Run: headless pygame with SDL's dummy video driver; simulated clock (each Clock.tick advances the game by its frame time, no real sleeping); random seed 0; keys injected as events and as key.get_pressed() state; no mouse input.
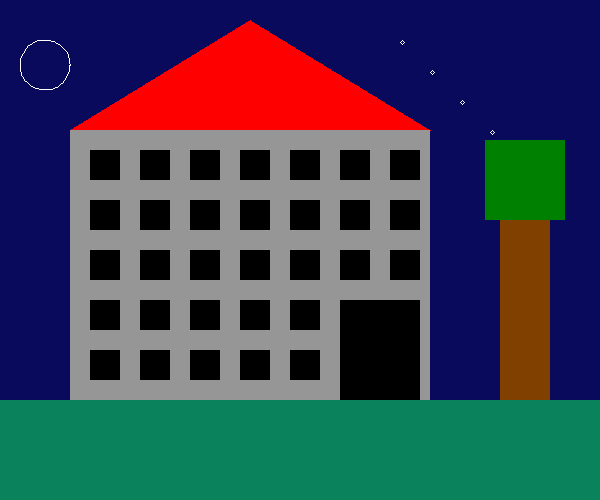
Frame 1 of 4 · flips 1–60 · no input
Frame 2 of 4 · flips 61–180 · tapped SPACE, RETURN · held RIGHT (→), D · screen unchanged from frame 1, image omitted
Frame 3 of 4 · flips 181–300 · held DOWN (↓), S · screen unchanged from frame 2, image omitted
Frame 4 of 4 · flips 301–420 · held LEFT (←), A, UP (↑), W · screen unchanged from frame 3, image omitted

The pygame program that drew these frames:

import pygame
import math
 # Initialize the game engine
pygame.init()

# Define some colors
BLACK = (0, 0, 0)
WHITE = (255, 255, 255)
BLUE = (10, 10, 92.16)
GREEN = (10, 130, 92.16)
RED = (255, 0, 0)
GREY = (150,150,150)
BROWN =(128, 64,0)
TREE_GREEN= (0,128,0)
 
PI = 3.141592653
 

# Set the height and width of the screen
size = (600, 500)
screen = pygame.display.set_mode(size)
 
pygame.display.set_caption("My house by night")

# Loop until the user clicks the close button.
done = False
clock = pygame.time.Clock()
 
# Loop as long as done == False
while not done:
 
    for event in pygame.event.get():  # User did something
        if event.type == pygame.QUIT:  # If user clicked close
            done = True  # Flag that we are done so we exit this loop

    # Clear the screen and set the screen background
    screen.fill(BLUE)
    # Draw a rectangle
    pygame.draw.rect(screen, GREEN, [0, 400, 600, 200], 0)

    #triangle house
    pygame.draw.polygon(screen, RED, [[250, 20], [70,130],[430,130]], 0)

    #rectangle house
    pygame.draw.rect(screen, GREY, [70,130 , 360,270],0)

    #arc moon
    pygame.draw.arc(screen, WHITE, [20, 40, 50, 50], 0,2*PI )

    #rectangle tree
    pygame.draw.rect(screen, BROWN, [ 500,200,50,200],0)

    #rectangle tree
    pygame.draw.rect(screen, TREE_GREEN, [485,140,80,80],0)

    #falling star
    for y_offset in range(0, 100, 30):
        pygame.draw.arc(screen, WHITE, [400+ y_offset, 40+ y_offset, 5, 5 ], 0,2*PI )

    #windows
        for y_offset in range(0, 250, 50):
            pygame.draw.rect(screen, BLACK, [90+ y_offset, 150 + y_offset, 30, 30], 0)
        for y_offset in range(0, 200, 50):
            pygame.draw.rect(screen, BLACK, [140+ y_offset, 150 + y_offset, 30, 30], 0)
        for y_offset in range(0, 150, 50):
            pygame.draw.rect(screen, BLACK, [190+ y_offset, 150 + y_offset, 30, 30], 0)
        for y_offset in range(0, 150, 50):
            pygame.draw.rect(screen, BLACK, [240+ y_offset, 150 + y_offset, 30, 30], 0)
        for y_offset in range(0, 150, 50):
            pygame.draw.rect(screen, BLACK, [290+ y_offset, 150 + y_offset, 30, 30], 0)
        for y_offset in range(0, 100, 50):
            pygame.draw.rect(screen, BLACK, [340+ y_offset, 150 + y_offset, 30, 30], 0)
        for y_offset in range(0, 200, 50):
            pygame.draw.rect(screen, BLACK, [90+ y_offset, 200 + y_offset, 30, 30], 0)
        for y_offset in range(0, 150, 50):
            pygame.draw.rect(screen, BLACK, [90+ y_offset, 250 + y_offset, 30, 30], 0)
        for y_offset in range(0, 100, 50):
            pygame.draw.rect(screen, BLACK, [90+ y_offset, 300 + y_offset, 30, 30], 0)
        pygame.draw.rect(screen, BLACK, [90, 350, 30, 30], 0)
        pygame.draw.rect(screen, BLACK, [390, 150, 30, 30], 0)

    #door
    pygame.draw.rect(screen, BLACK, [340, 300, 80, 100], 0)

    # Go ahead and update the screen with what we've drawn.
    # This MUST happen after all the other drawing commands.
    pygame.display.flip()
 
    # This limits the while loop to a max of 60 times per second.
    # Leave this out and we will use all CPU we can.
    clock.tick(60)
 
# Be IDLE friendly
pygame.quit()
